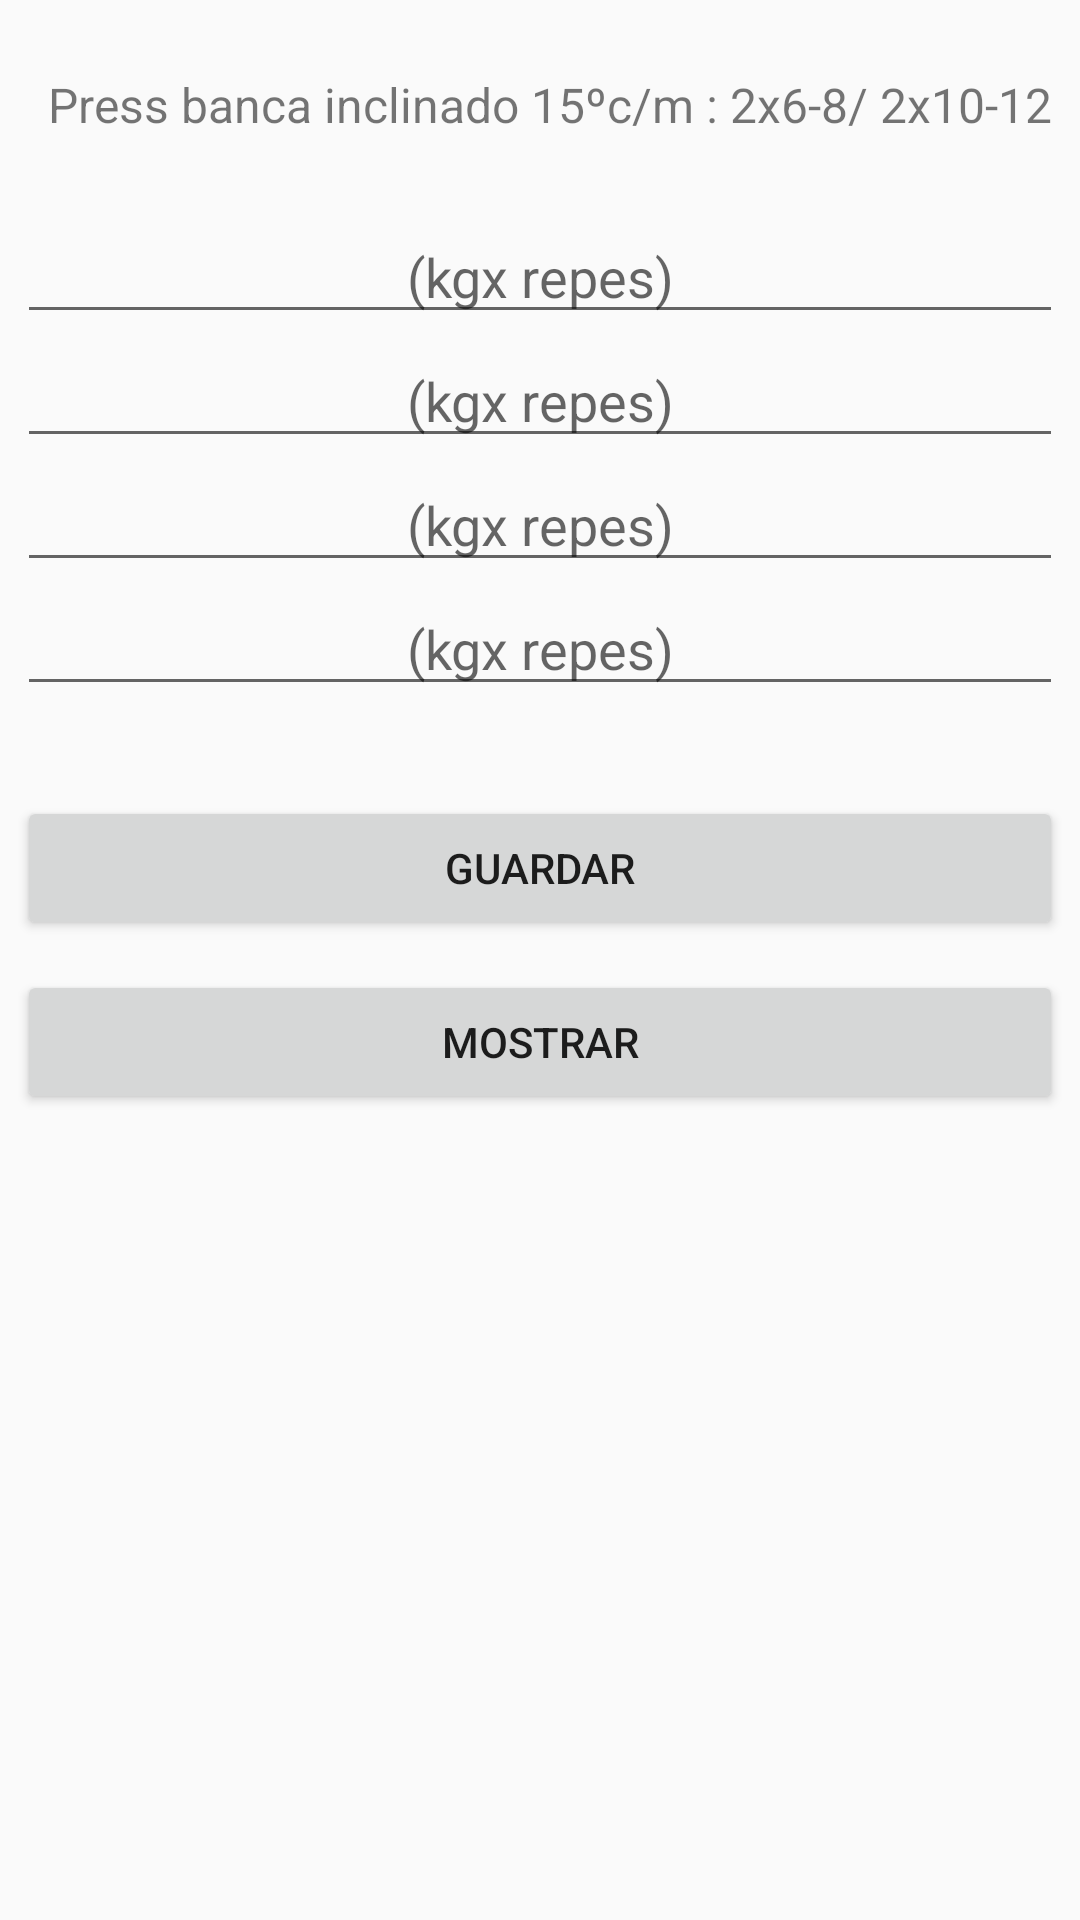

Write the Android layout XML for this screen, with the resource values it uses.
<!-- AndroidManifest.xml: application theme Theme.AppCompat.Light.NoActionBar -->
<!-- res/layout/activity_mostrar_rutina.xml -->
<?xml version="1.0" encoding="utf-8"?>
<RelativeLayout xmlns:android="http://schemas.android.com/apk/res/android"
    xmlns:app="http://schemas.android.com/apk/res-auto"
    xmlns:tools="http://schemas.android.com/tools"
    android:layout_width="match_parent"
    android:layout_height="match_parent"
    tools:context=".MostrarRutina">

    <ScrollView
        android:layout_width="match_parent"
        android:layout_height="match_parent">

        <LinearLayout
            android:layout_width="match_parent"
            android:layout_height="match_parent"
            android:orientation="vertical">

            <TableLayout
                android:layout_width="match_parent"
                android:layout_height="match_parent"
                android:layout_marginLeft="5dp"
                android:layout_marginTop="20dp"
                android:layout_marginRight="5dp"
                android:layout_marginBottom="10dp">

                <TableRow
                    android:layout_width="match_parent"
                    android:layout_height="match_parent"
                    android:gravity="center"
                    android:textAlignment="center">

                    <TextView
                        android:id="@+id/tv1"
                        android:layout_width="match_parent"
                        android:layout_height="30dp"
                        android:layout_marginLeft="10dp"
                        android:gravity="center"
                        android:text="Press banca inclinado 15ºc/m : 2x6-8/ 2x10-12 "
                        android:textAlignment="center"
                        android:textSize="16sp" />


                </TableRow>

                <TableRow
                    android:layout_width="match_parent"
                    android:layout_height="match_parent"
                    android:layout_marginTop="20dp"
                    android:gravity="center"
                    android:textAlignment="center">


                    <EditText
                        android:id="@+id/et1"
                        android:layout_width="match_parent"
                        android:layout_height="wrap_content"
                        android:ems="10"
                        android:gravity="center"
                        android:hint="(kgx repes)"
                        android:inputType="textPersonName"
                        android:textAlignment="center" />


                </TableRow>

                <TableRow
                    android:layout_width="match_parent"
                    android:layout_height="match_parent"
                    android:gravity="center"
                    android:textAlignment="center">


                    <EditText
                        android:id="@+id/et2"
                        android:layout_width="wrap_content"
                        android:layout_height="wrap_content"
                        android:ems="10"
                        android:gravity="center"
                        android:hint="(kgx repes)"

                        android:inputType="textPersonName"
                        android:textAlignment="center" />

                </TableRow>

                <TableRow
                    android:layout_width="match_parent"
                    android:layout_height="match_parent"
                    android:gravity="center"
                    android:textAlignment="center">


                    <EditText
                        android:id="@+id/et3"
                        android:layout_width="wrap_content"
                        android:layout_height="wrap_content"
                        android:ems="10"
                        android:gravity="center"
                        android:hint="(kgx repes)"

                        android:inputType="textPersonName"
                        android:textAlignment="center" />


                </TableRow>

                <TableRow
                    android:layout_width="match_parent"
                    android:layout_height="match_parent"
                    android:gravity="center"
                    android:textAlignment="center">


                    <EditText
                        android:id="@+id/et4"
                        android:layout_width="wrap_content"
                        android:layout_height="wrap_content"
                        android:ems="10"
                        android:gravity="center"
                        android:hint="(kgx repes)"

                        android:inputType="textPersonName"
                        android:textAlignment="center" />
                </TableRow>

                <TableRow
                    android:layout_width="match_parent"
                    android:layout_height="match_parent"
                    android:layout_marginTop="30dp"
                    android:gravity="center"
                    android:textAlignment="center">


                    <Button
                        android:id="@+id/button"
                        android:layout_width="wrap_content"
                        android:layout_height="wrap_content"
                        android:gravity="center"
                        android:onClick="Registrar"
                        android:text="Guardar"
                        android:textAlignment="center" />

                </TableRow>

                <TableRow
                    android:layout_width="match_parent"
                    android:layout_height="match_parent"
                    android:layout_marginTop="10dp"
                    android:gravity="center"
                    android:textAlignment="center">

                    <Button
                        android:id="@+id/button2"
                        android:layout_width="wrap_content"
                        android:layout_height="wrap_content"
                        android:gravity="center"
                        android:onClick="Consulta"
                        android:text="Mostrar"
                        android:textAlignment="center" />

                </TableRow>

            </TableLayout>
        </LinearLayout>
    </ScrollView>
</RelativeLayout>
<!-- resources referenced by this layout -->
<resources>

</resources>
